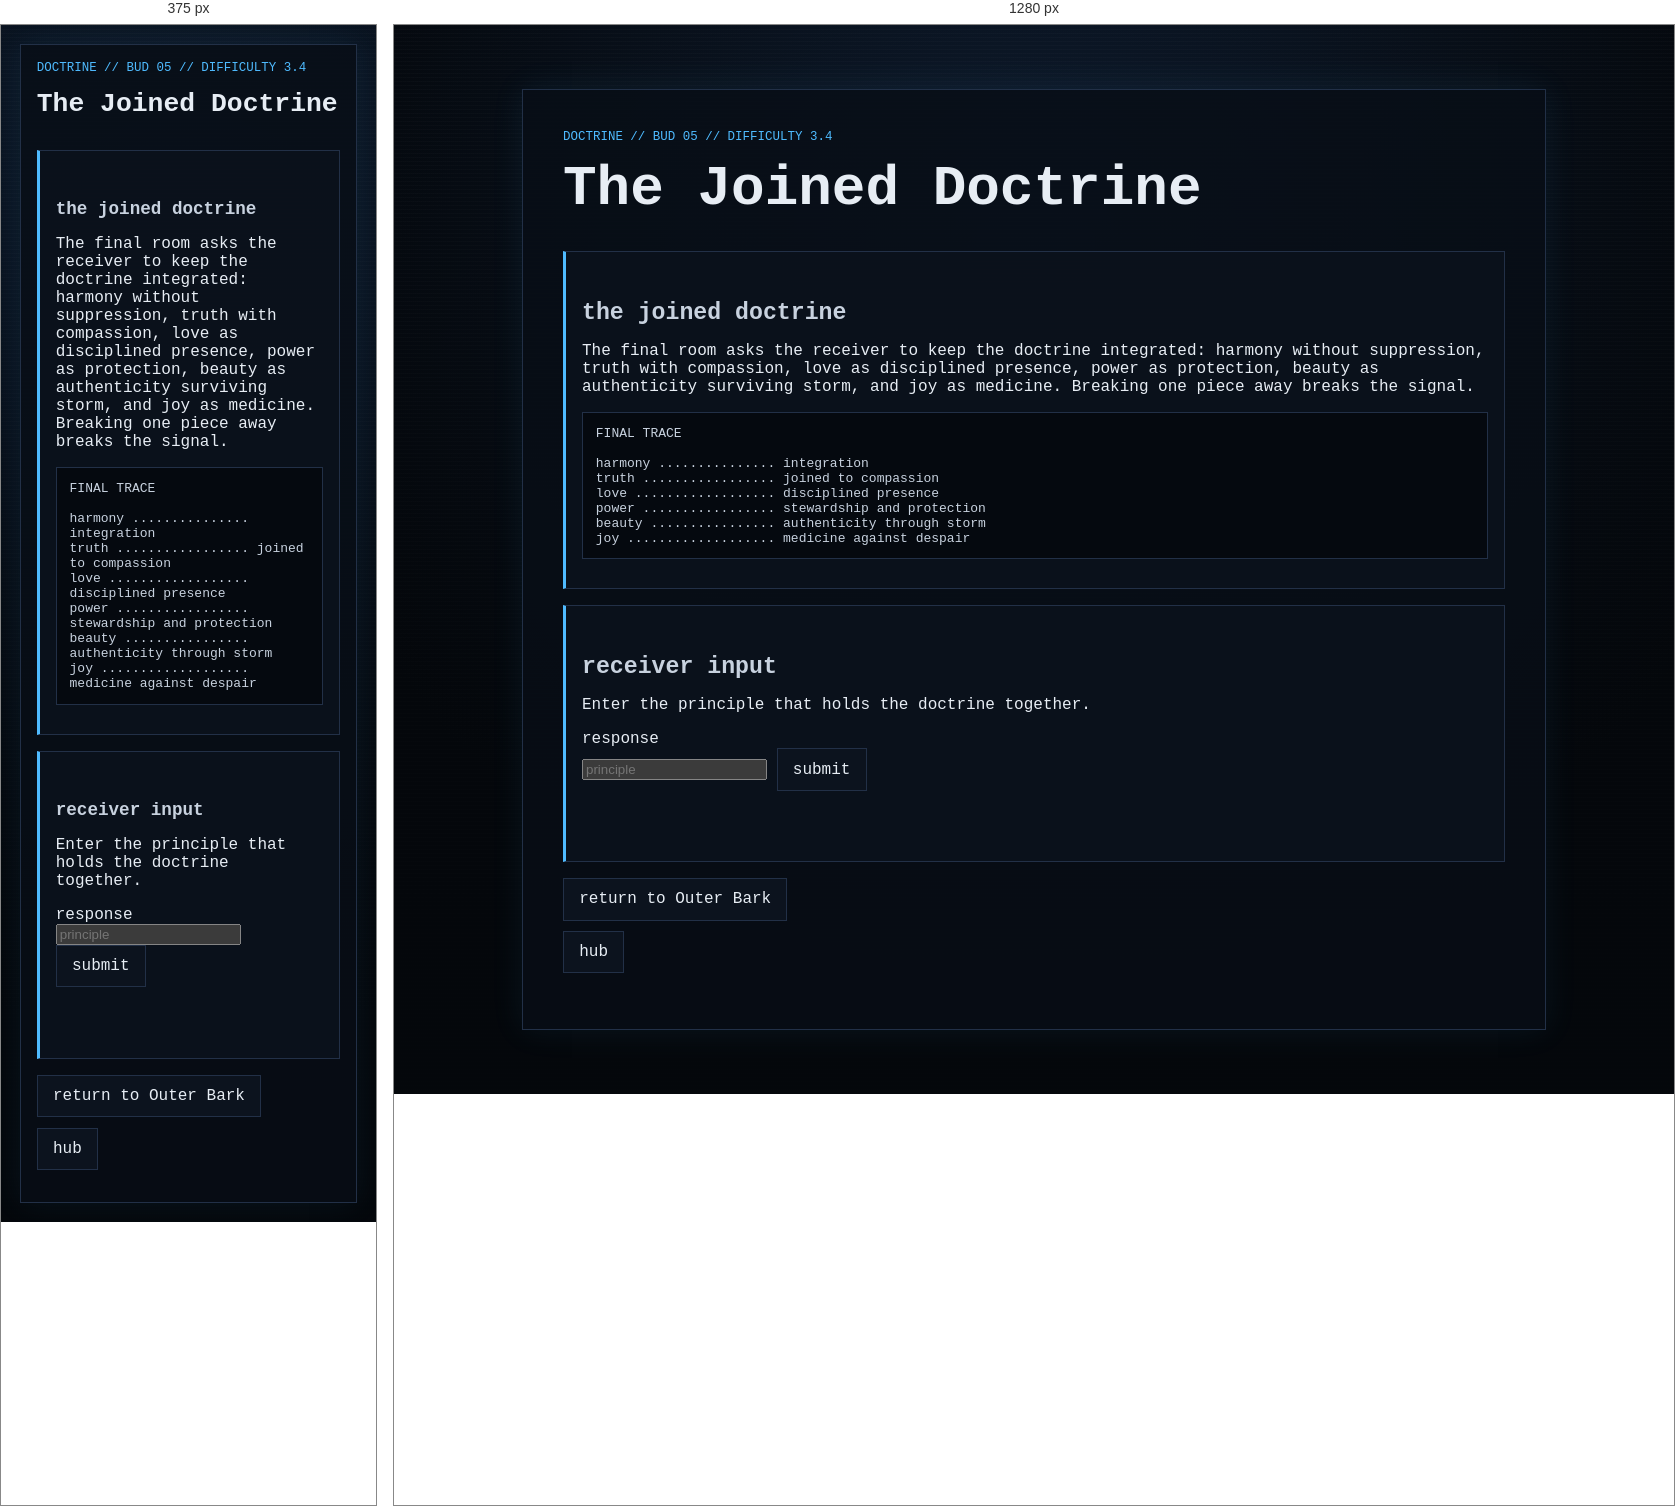
Rendered at 375 px and 1280 px, left to right.

<!-- file: node_05.html -->
<!doctype html>
<html lang="en">
<head>
  <meta charset="utf-8">
  <meta name="viewport" content="width=device-width, initial-scale=1">
  <title>GHOSTLIGHT PROTOCOL // Doctrine // The Joined Doctrine</title>
  <link rel="stylesheet" href="../../../style.css">
</head>
<body>
  <main class="ghost-page">
    <article class="ghost-card">
      <p class="breadcrumb">doctrine // bud 05 // difficulty 3.4</p>
      <h1>The Joined Doctrine</h1>

      <section class="gate">
        <h2>the joined doctrine</h2>
        <p>The final room asks the receiver to keep the doctrine integrated: harmony without suppression, truth with compassion, love as disciplined presence, power as protection, beauty as authenticity surviving storm, and joy as medicine. Breaking one piece away breaks the signal.</p>
        <pre class="code-block">FINAL TRACE

harmony ............... integration
truth ................. joined to compassion
love .................. disciplined presence
power ................. stewardship and protection
beauty ................ authenticity through storm
joy ................... medicine against despair</pre>
      </section>

      <section class="gate" aria-labelledby="answer-title">
        <h2 id="answer-title">receiver input</h2>
        <p>Enter the principle that holds the doctrine together.</p>
        <form id="doctrine-node-05-form">
          <label for="doctrine-node-05-answer">response</label><br>
          <input id="doctrine-node-05-answer" name="answer" type="text" autocomplete="off" spellcheck="false" class="answer-input" placeholder="principle">
          <button class="audio-button" type="submit">submit</button>
        </form>
        <p id="doctrine-node-05-status" class="audio-status" aria-live="polite"></p>
      </section>

      <ul class="nav-links"><li><a href="../../layer_03.html">return to Outer Bark</a></li><li><a href="../../hub.html">hub</a></li></ul>
    </article>
  </main>

  <script>
    (function () {
      const form = document.getElementById("doctrine-node-05-form");
      const input = document.getElementById("doctrine-node-05-answer");
      const status = document.getElementById("doctrine-node-05-status");
      function normalize(value) { return value.trim().toLowerCase(); }
      function compact(value) { return normalize(value).replace(/[^a-z0-9]/g, ""); }
      function includesAny(value, terms) { return terms.some(function (term) { return value.indexOf(term) !== -1; }); }
      function accepts(value) {
        const key = compact(value);
        const rejected = new Set(["harmony", "truth", "power", "joy", "love", "everything", "allofit", "control", "comfort"]);
        const exact = new Set(["harmonyisintegration", "integration", "integrateddoctrine", "keepthedoctrineintegrated", "truthcompassionpowerandjoy", "truthcompassionpowerjoy", "truthcompassionpowerstayjoined", "harmonyholdsallparts", "integrationholdsalltogether", "loveasdisciplinedpresence", "loveisdisciplinedpresence", "disciplinedpresence", "beautyasauthenticitysurvivingstorm", "beautyisauthenticitysurvivingstorm", "authenticitysurvivingstorm", "truthcompassionpowerjoyandlove", "truthcompassionpowerloveandjoy"]);
        if (!key || rejected.has(key)) return false;
        if (exact.has(key)) return true;
        if (includesAny(key, ["integrat", "joined", "together", "whole"]) && includesAny(key, ["harmony", "truth", "compassion", "power", "joy", "love", "beauty"])) return true;
        if (key.includes("love") && includesAny(key, ["disciplined", "presence", "structure"])) return true;
        if (key.includes("beauty") && includesAny(key, ["authenticity", "storm", "surviving"])) return true;
        return includesAny(key, ["truth", "compassion", "power"]) && includesAny(key, ["joined", "together", "integrated", "harmony"]);
      }
      form.addEventListener("submit", function (event) {
        event.preventDefault();
        if (!compact(input.value)) { status.textContent = "empty doctrine"; return; }
        if (accepts(input.value)) { status.textContent = "doctrine integrated"; window.location.href = "node_05_reward.html"; }
        else { status.textContent = "doctrine split"; window.location.href = "../../fail/puzzle_failed.html"; }
      });
    }());
  </script>
  <script src="../../../script.js?v=branch-inputs-3"></script>
</body>
</html>


/* @media block from style.css */
@media (max-width: 34rem) {
  .status-grid {
    grid-template-columns: 1fr;
  }
}